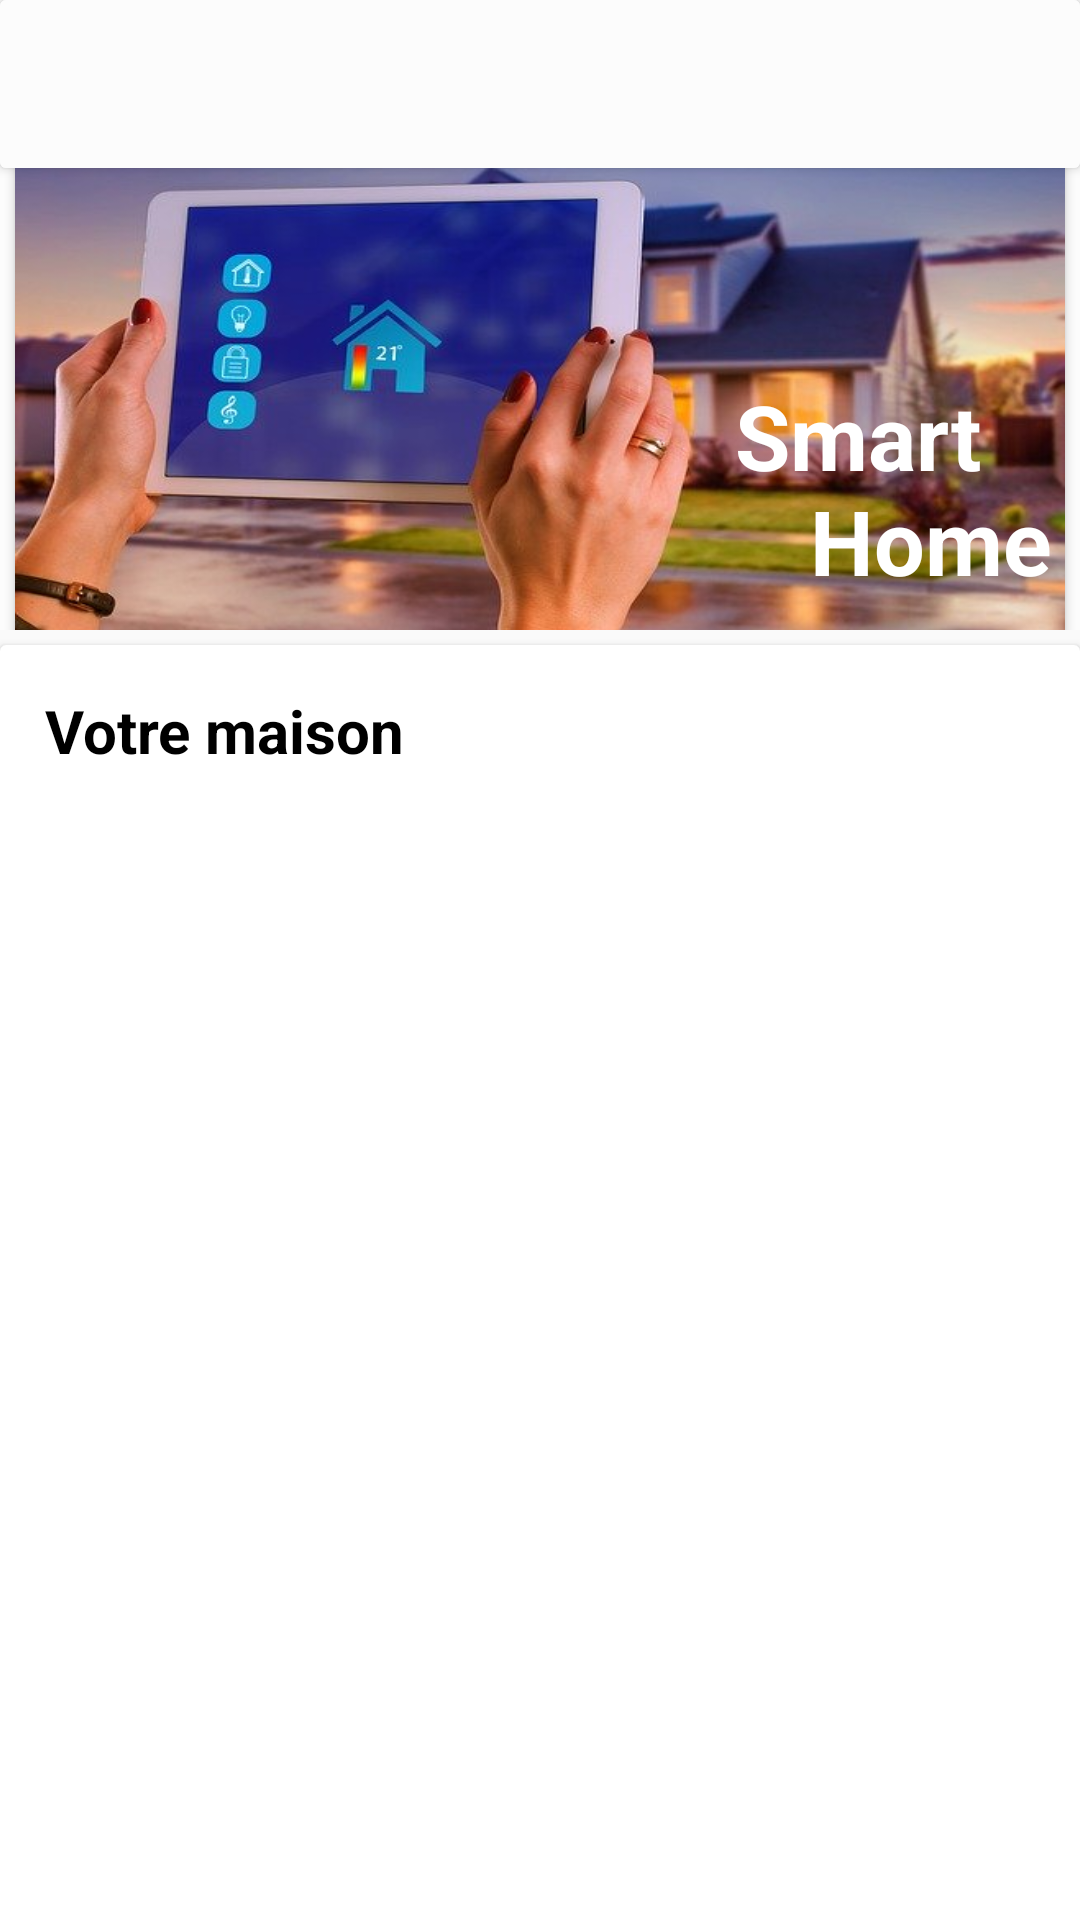

Produce the Android XML layout that renders to this screen, including the resource entries it uses.
<!-- AndroidManifest.xml: application theme AppTheme -->
<!-- res/layout/activity_main.xml -->
<?xml version="1.0" encoding="utf-8"?>
<androidx.coordinatorlayout.widget.CoordinatorLayout
    xmlns:android="http://schemas.android.com/apk/res/android"
    xmlns:app="http://schemas.android.com/apk/res-auto"
    xmlns:tools="http://schemas.android.com/tools"
    android:layout_width="match_parent"
    android:layout_height="match_parent"
    android:orientation="vertical"
    tools:context=".MainActivity">

    


    <androidx.cardview.widget.CardView
        android:id="@+id/toolbartop"
        android:layout_width="match_parent"
        android:layout_height="?attr/actionBarSize"
        app:layout_collapseMode="pin"

        android:foreground="?attr/selectableItemBackground">

        <include layout="@layout/toolbar_layout" />
    </androidx.cardview.widget.CardView>

<com.google.android.material.appbar.AppBarLayout
    android:layout_width="match_parent"
    android:layout_height="210dp"
    >
    <com.google.android.material.appbar.CollapsingToolbarLayout
        android:layout_width="match_parent"
        android:layout_marginTop="20dp"
        android:layout_height="wrap_content"
        app:layout_scrollFlags="scroll|enterAlwaysCollapsed">

        <androidx.cardview.widget.CardView
            xmlns:android="http://schemas.android.com/apk/res/android"
            android:id="@+id/Card1"
            android:layout_width="match_parent"
            android:layout_height="200dp"
            android:layout_gravity="center"
            android:clipToPadding="false"
            app:layout_collapseMode="parallax"
            android:layout_margin="5dp"
            android:background="@drawable/smart_house">

            <LinearLayout
                android:layout_width="wrap_content"
                android:layout_height="wrap_content"
                android:background="@drawable/smart_house"
                android:gravity="bottom"
                android:orientation="vertical">

                <TextView
                    android:id="@+id/textcard1"
                    android:layout_width="200dp"
                    android:layout_height="35dp"
                    android:layout_marginLeft="240dp"
                    android:layout_marginTop="35dp"
                    android:text="Smart"
                    android:textColor="@android:color/white"
                    android:textSize="30dp"
                    android:textStyle="bold" />

                <TextView
                    android:id="@+id/textcard2"
                    android:layout_width="200dp"
                    android:layout_height="35dp"
                    android:layout_marginLeft="265dp"
                    android:layout_marginBottom="20dp"
                    android:text="Home"
                    android:textColor="@android:color/white"
                    android:textSize="30dp"
                    android:textStyle="bold" />
            </LinearLayout>
        </androidx.cardview.widget.CardView>
    </com.google.android.material.appbar.CollapsingToolbarLayout>

</com.google.android.material.appbar.AppBarLayout>
    
<LinearLayout
    android:layout_width="match_parent"
    android:layout_height="match_parent"
    app:layout_behavior="@string/appbar_scrolling_view_behavior">
    <LinearLayout
        android:layout_width="match_parent"
        android:layout_height="wrap_content"
        android:orientation="vertical"

        >
        <androidx.cardview.widget.CardView
            android:id="@+id/Card2"
            android:layout_width="match_parent"
            android:layout_height="match_parent"
            android:layout_marginTop="5dp"
            android:background="@color/colorhome">

            <LinearLayout
                android:layout_width="match_parent"
                android:layout_height="wrap_content"
                android:orientation="vertical"
                android:layout_margin="10dp">
                <LinearLayout
                    android:layout_width="match_parent"
                    android:layout_height="match_parent"
                    android:orientation="vertical">

                    <TextView
                        android:id="@+id/text3"
                        android:layout_width="wrap_content"
                        android:layout_height="wrap_content"
                        android:layout_margin="5dp"
                        android:text="Votre maison"
                        android:textColor="@android:color/black"
                        android:textSize="20dp"
                        android:textStyle="bold" />

                    <com.google.android.material.tabs.TabLayout
                        android:id="@+id/tabLayout_id"
                        android:layout_width="match_parent"
                        android:layout_height="wrap_content"
                        android:nestedScrollingEnabled="true"
                        app:tabBackground="@android:color/white"
                        app:tabGravity="fill"
                        app:tabIndicatorColor="@color/colortabIndicator"
                        app:tabMode="scrollable"
                        app:tabTextColor="@color/colortab" />


                </LinearLayout>


                <androidx.viewpager.widget.ViewPager
                    android:id="@+id/viewpager_id"
                    android:layout_width="match_parent"
                    android:layout_height="500dp"
                    android:layout_below="@id/tabLayout_id">
                </androidx.viewpager.widget.ViewPager>
            </LinearLayout>





        </androidx.cardview.widget.CardView>

    </LinearLayout>

</LinearLayout>





</androidx.coordinatorlayout.widget.CoordinatorLayout>
<!-- res/layout/toolbar_layout.xml (included above) -->
<?xml version="1.0" encoding="utf-8"?>
<androidx.appcompat.widget.Toolbar
    xmlns:android="http://schemas.android.com/apk/res/android"
    android:layout_width="match_parent"
    android:layout_height="wrap_content"
    xmlns:app="http://schemas.android.com/apk/res-auto"
    android:background="@color/colorhome"
    android:minHeight="?android:attr/actionBarSize"
    android:id="@+id/toolbar"
    app:theme="@style/AppTheme"
    >


    
</androidx.appcompat.widget.Toolbar>
<!-- resources referenced by this layout -->
<resources>
  <color name="colorhome">#fcfcfcfc</color>
  <color name="colortab">#CC000000</color>
  <color name="colortabIndicator">#0E8B00</color>
  <!-- drawable smart_house: png bitmap (drawable, 344133 bytes) -->
  <style name="AppTheme" parent="Theme.AppCompat.Light.NoActionBar">
          
          <item name="colorPrimary">@color/colorPrimary</item>
          <item name="colorPrimaryDark">@color/colorPrimaryDark</item>
          <item name="colorAccent">@color/colorAccent</item>
      </style>
  <color name="colorPrimary">#fcfcfc</color>
  <color name="colorPrimaryDark">#BBBDBB</color>
  <color name="colorAccent">#fcfcfc</color>
</resources>
